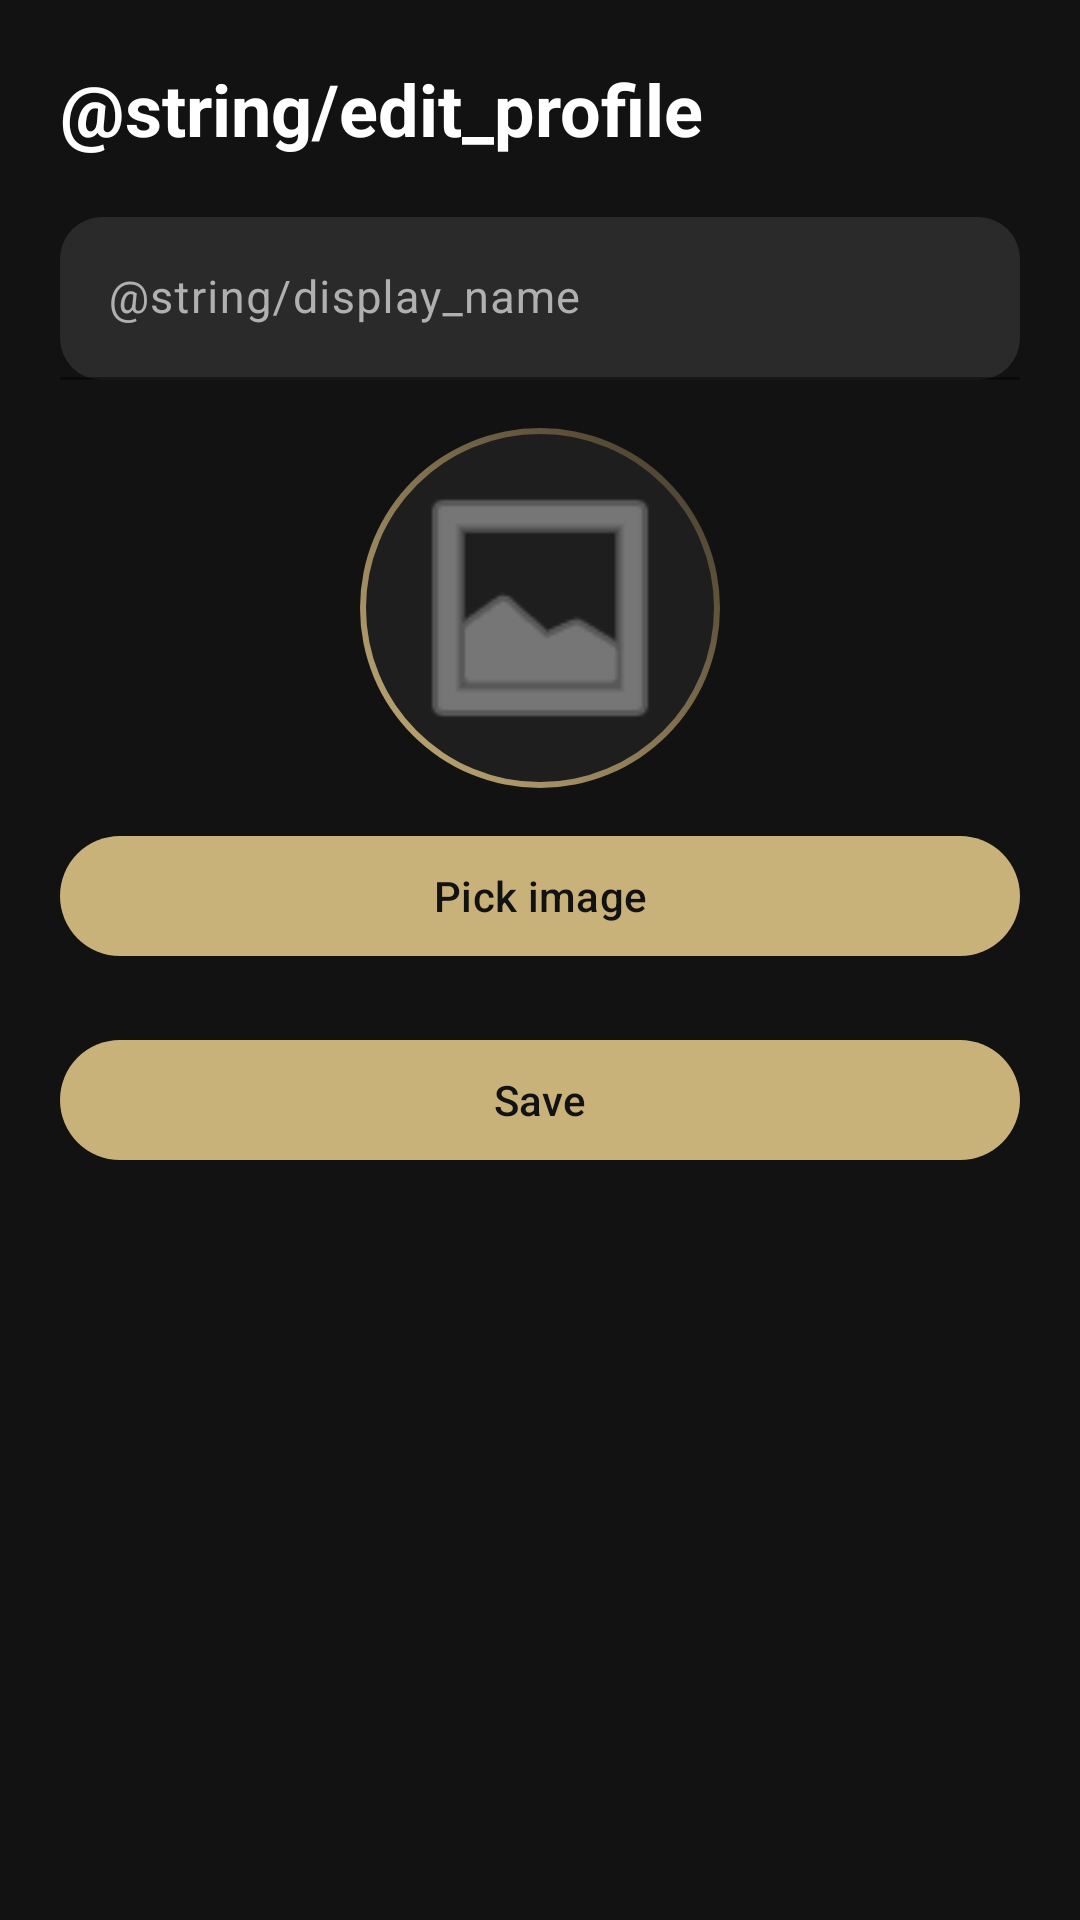

Produce the Android XML layout that renders to this screen, including the resource entries it uses.
<!-- AndroidManifest.xml: application theme Theme.StockSocial -->
<!-- res/layout/fragment_edit_profile.xml -->
<?xml version="1.0" encoding="utf-8"?>
<ScrollView xmlns:android="http://schemas.android.com/apk/res/android"
    xmlns:app="http://schemas.android.com/apk/res-auto"
    android:layout_width="match_parent"
    android:layout_height="match_parent"
    android:background="@color/feed_background"
    android:fillViewport="true">

    <LinearLayout
        android:layout_width="match_parent"
        android:layout_height="wrap_content"
        android:orientation="vertical"
        android:padding="20dp">

        <TextView
            android:layout_width="wrap_content"
            android:layout_height="wrap_content"
            android:text="@string/edit_profile"
            android:textColor="@color/feed_text_primary"
            android:textSize="24sp"
            android:textStyle="bold" />

        <com.google.android.material.textfield.TextInputLayout
            style="@style/Widget.Material3.TextInputLayout.FilledBox"
            android:layout_width="match_parent"
            android:layout_height="wrap_content"
            android:layout_marginTop="20dp"
            android:hint="@string/display_name"
            app:boxBackgroundColor="@color/feed_chip_background"
            app:boxCornerRadiusBottomEnd="14dp"
            app:boxCornerRadiusBottomStart="14dp"
            app:boxCornerRadiusTopEnd="14dp"
            app:boxCornerRadiusTopStart="14dp"
            app:boxStrokeColor="@color/feed_card_stroke"
            app:hintTextColor="@color/feed_text_muted">

            <com.google.android.material.textfield.TextInputEditText
                android:id="@+id/nameInput"
                android:layout_width="match_parent"
                android:layout_height="wrap_content"
                android:inputType="textPersonName"
                android:textColor="@color/feed_text_primary"
                android:textColorHint="@color/feed_text_muted" />
        </com.google.android.material.textfield.TextInputLayout>

        <ImageView
            android:id="@+id/photoPreview"
            android:layout_width="120dp"
            android:layout_height="120dp"
            android:layout_gravity="center_horizontal"
            android:layout_marginTop="16dp"
            android:background="@drawable/bg_profile_circle"
            android:contentDescription="@string/profile"
            android:padding="12dp"
            android:scaleType="centerCrop"
            android:src="@android:drawable/ic_menu_gallery"
            app:tint="@color/feed_text_secondary" />

        <com.google.android.material.button.MaterialButton
            android:id="@+id/pickPhotoButton"
            android:layout_width="match_parent"
            android:layout_height="wrap_content"
            android:layout_marginTop="12dp"
            android:text="@string/pick_image" />

        <com.google.android.material.button.MaterialButton
            android:id="@+id/saveProfileButton"
            android:layout_width="match_parent"
            android:layout_height="wrap_content"
            android:layout_marginTop="20dp"
            android:text="@string/save" />

        <ProgressBar
            android:id="@+id/saveProgress"
            style="?android:attr/progressBarStyleLarge"
            android:layout_width="wrap_content"
            android:layout_height="wrap_content"
            android:layout_gravity="center_horizontal"
            android:layout_marginTop="12dp"
            android:visibility="gone" />
    </LinearLayout>
</ScrollView>
<!-- resources referenced by this layout -->
<resources>
  <color name="feed_background">@color/background</color>
  <color name="feed_card_stroke">@color/border</color>
  <color name="feed_chip_background">@color/chip_bg</color>
  <color name="feed_text_muted">@color/text_muted</color>
  <color name="feed_text_primary">@color/text_primary</color>
  <color name="feed_text_secondary">@color/text_muted</color>
  <string name="pick_image">Pick image</string>
  <string name="profile">Profile</string>
  <string name="save">Save</string>
  <color name="background">#FF121212</color>
  <color name="border">#FF2A2B31</color>
  <color name="chip_bg">#FF2A2A2A</color>
  <color name="text_muted">#FFB0B0B0</color>
  <color name="text_primary">#FFFFFFFF</color>
  <color name="surface_card">#FF1E1E1E</color>
  <color name="primary_gold">#FFC9B17A</color>
  <color name="accent_gold">#FFD4AF37</color>
  <color name="silver">#FFA8A9AD</color>
  <color name="destructive_red">#FFFF3B30</color>
  <color name="white">#FFFFFFFF</color>
  <style name="TextAppearance.StockSocial.DisplayMedium" parent="TextAppearance.Material3.DisplayMedium">
          <item name="android:textSize">32sp</item>
          <item name="android:letterSpacing">-0.015</item>
          <item name="android:fontFamily">sans-serif-light</item>
          <item name="android:textColor">@color/text_primary</item>
      </style>
  <style name="TextAppearance.StockSocial.TitleLarge" parent="TextAppearance.Material3.TitleLarge">
          <item name="android:textSize">18sp</item>
          <item name="android:fontFamily">sans-serif-medium</item>
          <item name="android:textColor">@color/text_primary</item>
      </style>
  <style name="TextAppearance.StockSocial.TitleMedium" parent="TextAppearance.Material3.TitleMedium">
          <item name="android:textSize">16sp</item>
          <item name="android:letterSpacing">0.01</item>
          <item name="android:fontFamily">sans-serif-medium</item>
          <item name="android:textColor">@color/text_primary</item>
      </style>
  <style name="TextAppearance.StockSocial.BodyLarge" parent="TextAppearance.Material3.BodyLarge">
          <item name="android:textSize">15sp</item>
          <item name="android:fontFamily">sans-serif</item>
          <item name="android:textColor">@color/text_primary</item>
      </style>
  <style name="TextAppearance.StockSocial.BodyMedium" parent="TextAppearance.Material3.BodyMedium">
          <item name="android:textSize">14sp</item>
          <item name="android:letterSpacing">0.01</item>
          <item name="android:fontFamily">sans-serif</item>
          <item name="android:textColor">@color/text_muted</item>
      </style>
  <style name="TextAppearance.StockSocial.BodySmall" parent="TextAppearance.Material3.BodySmall">
          <item name="android:textSize">12sp</item>
          <item name="android:letterSpacing">0.02</item>
          <item name="android:fontFamily">sans-serif</item>
          <item name="android:textColor">@color/text_muted</item>
      </style>
  <style name="TextAppearance.StockSocial.LabelLarge" parent="TextAppearance.Material3.LabelLarge">
          <item name="android:textSize">14sp</item>
          <item name="android:fontFamily">sans-serif-medium</item>
          <item name="android:textColor">@color/text_muted</item>
      </style>
  <style name="TextAppearance.StockSocial.LabelMedium" parent="TextAppearance.Material3.LabelMedium">
          <item name="android:textSize">12sp</item>
          <item name="android:letterSpacing">0.02</item>
          <item name="android:fontFamily">sans-serif-medium</item>
          <item name="android:textColor">@color/text_muted</item>
      </style>
  <style name="TextAppearance.StockSocial.LabelSmall" parent="TextAppearance.Material3.LabelSmall">
          <item name="android:textSize">10sp</item>
          <item name="android:letterSpacing">0.03</item>
          <item name="android:fontFamily">sans-serif-medium</item>
          <item name="android:textColor">@color/text_muted</item>
      </style>
</resources>
